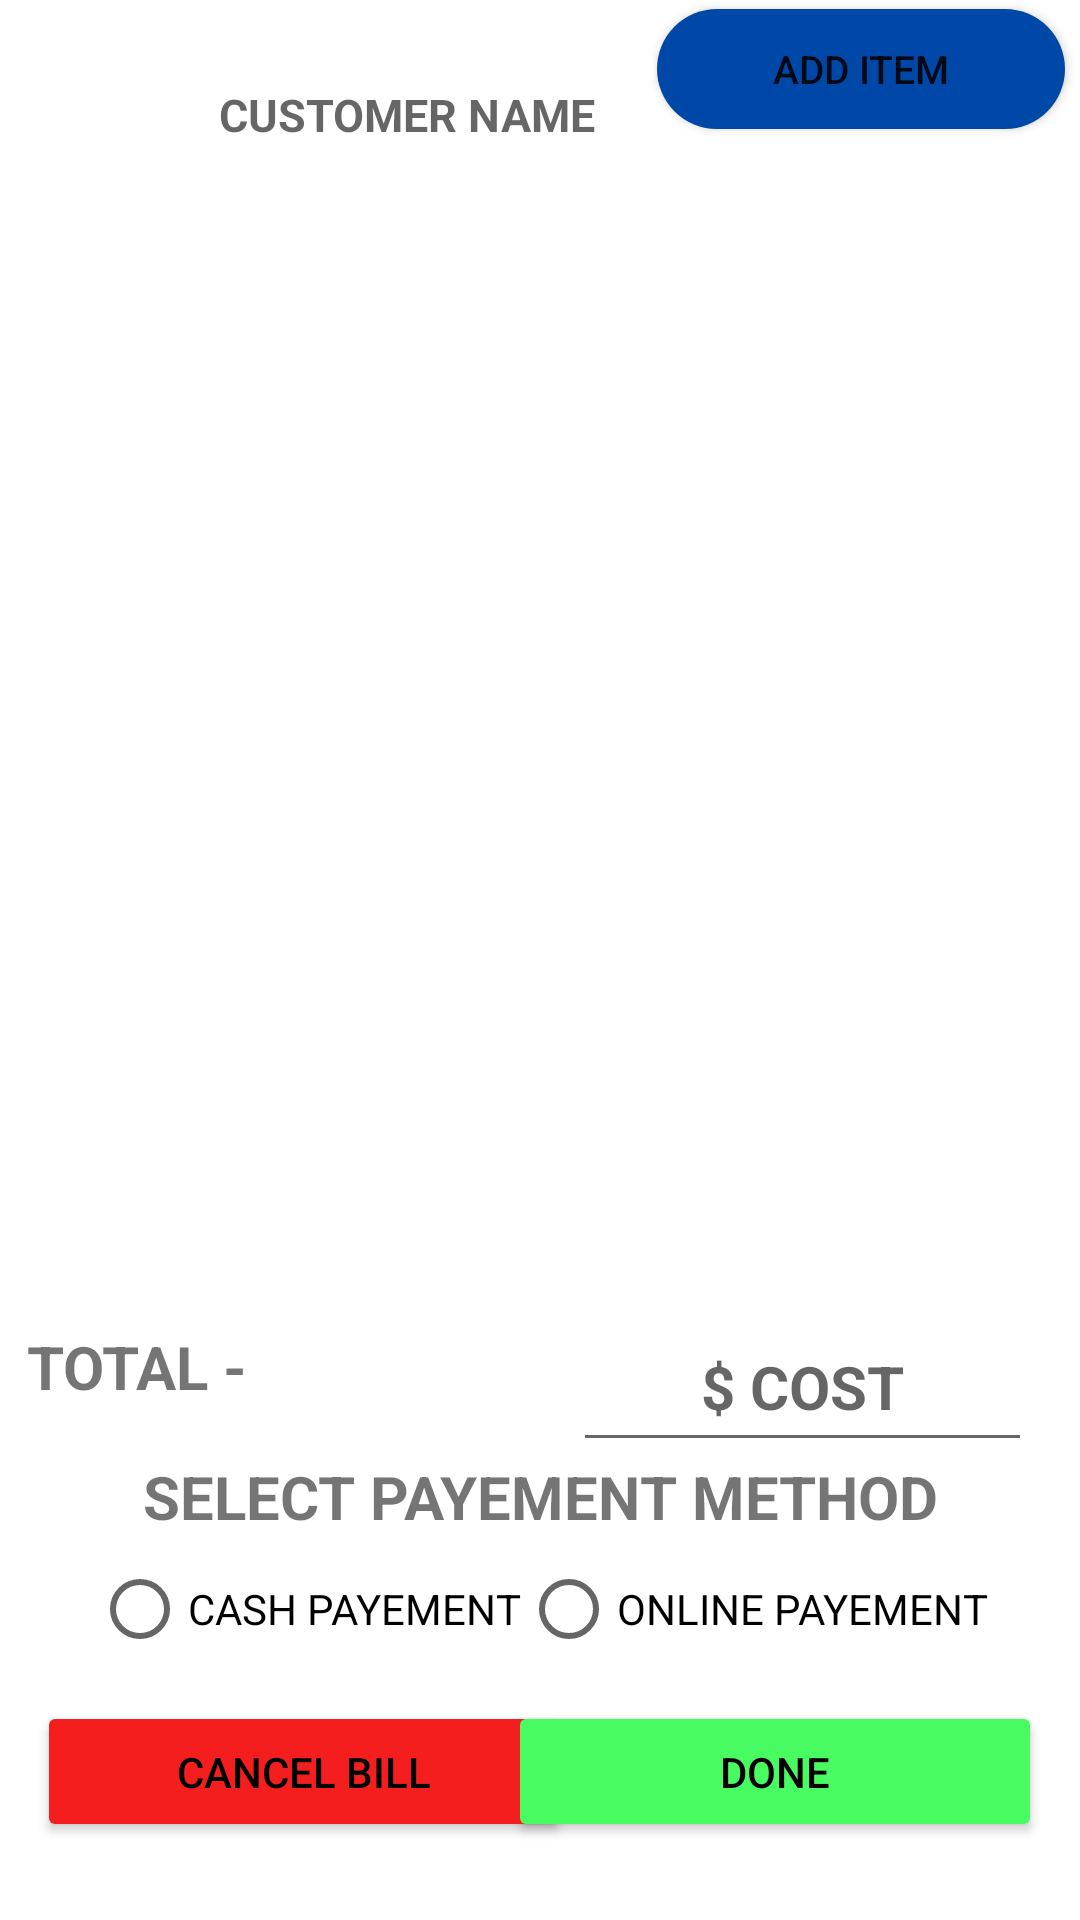

Layout XML and referenced resources for this Android screen:
<!-- AndroidManifest.xml: application theme Theme.DIALYBOOK -->
<!-- res/layout/activity_sell_billitems.xml -->
<?xml version="1.0" encoding="utf-8"?>
<androidx.constraintlayout.widget.ConstraintLayout xmlns:android="http://schemas.android.com/apk/res/android"
    xmlns:app="http://schemas.android.com/apk/res-auto"
    xmlns:tools="http://schemas.android.com/tools"
    android:layout_width="match_parent"
    android:layout_height="match_parent"
    tools:context=".sell_billitems"
    android:windowSoftInputMode="adjustNothing">

    <ListView
        android:id="@+id/purchase_list"
        android:layout_width="396dp"
        android:layout_height="403dp"
        android:layout_marginTop="72dp"
        app:layout_constraintEnd_toEndOf="parent"
        app:layout_constraintHorizontal_bias="0.466"
        app:layout_constraintStart_toStartOf="parent"
        app:layout_constraintTop_toTopOf="parent" />


    <TextView
        android:id="@+id/total"
        android:layout_width="205dp"
        android:layout_height="50dp"
        android:layout_marginBottom="24dp"
        android:gravity="center_vertical"
        android:text="TOTAL -"
        android:textStyle="bold"
        android:textSize="20sp"

        app:layout_constraintBottom_toBottomOf="parent"
        app:layout_constraintEnd_toEndOf="parent"
        app:layout_constraintHorizontal_bias="0.058"
        app:layout_constraintStart_toStartOf="parent"
        app:layout_constraintTop_toTopOf="parent"
        app:layout_constraintVertical_bias="0.761" />

    <TextView
        android:id="@+id/payementmethod"
        android:layout_width="359dp"
        android:layout_height="42dp"
        android:layout_marginBottom="24dp"
        android:gravity="center"
        android:text="SELECT PAYEMENT METHOD"
        android:textSize="20sp"
        android:textStyle="bold"

        app:layout_constraintBottom_toBottomOf="parent"
        app:layout_constraintEnd_toEndOf="parent"
        app:layout_constraintHorizontal_bias="0.54"
        app:layout_constraintStart_toStartOf="parent"
        app:layout_constraintTop_toTopOf="parent"
        app:layout_constraintVertical_bias="0.833" />

    <TextView
        android:id="@+id/customer_name"
        android:layout_width="271dp"
        android:layout_height="49dp"
        android:layout_marginBottom="24dp"
        android:gravity="center"
        android:hint="CUSTOMER NAME"
        android:textSize="15sp"
        android:textStyle="bold"

        app:layout_constraintBottom_toBottomOf="parent"
        app:layout_constraintEnd_toEndOf="parent"
        app:layout_constraintHorizontal_bias="0.0"
        app:layout_constraintStart_toStartOf="parent"
        app:layout_constraintTop_toTopOf="parent"
        app:layout_constraintVertical_bias="0.024" />

    <EditText
        android:id="@+id/total_cost"
        android:layout_width="153dp"
        android:layout_height="53dp"
        android:layout_marginEnd="16dp"
        android:gravity="center"
        android:hint="$ COST"
        android:textSize="20dp"
        android:textStyle="bold"
        app:layout_constraintBottom_toBottomOf="parent"
        app:layout_constraintEnd_toEndOf="parent"
        app:layout_constraintTop_toTopOf="parent"
        app:layout_constraintVertical_bias="0.74" />



    <Button
        android:id="@+id/but_cancelbill"
        android:layout_width="178dp"
        android:layout_height="47dp"
        android:textColor="@color/black"
        android:backgroundTint="@color/red"
        android:text="CANCEL BILL"
        app:layout_constraintBottom_toBottomOf="parent"
        app:layout_constraintEnd_toEndOf="parent"
        app:layout_constraintHorizontal_bias="0.068"
        app:layout_constraintStart_toStartOf="parent"
        app:layout_constraintTop_toTopOf="parent"
        app:layout_constraintVertical_bias="0.956" />

    <Button
        android:id="@+id/but_billdone"
        android:layout_width="178dp"
        android:layout_height="47dp"
        android:backgroundTint="@color/green"
        android:text="DONE"
        android:textColor="@color/black"

        app:layout_constraintBottom_toBottomOf="parent"
        app:layout_constraintEnd_toEndOf="parent"
        app:layout_constraintHorizontal_bias="0.931"
        app:layout_constraintStart_toStartOf="parent"
        app:layout_constraintTop_toTopOf="parent"
        app:layout_constraintVertical_bias="0.956" />

    <Button
        android:id="@+id/but_billadditem"
        android:layout_width="136dp"
        android:layout_height="40dp"
        android:background="@drawable/buttuon_"
        android:text="ADD ITEM"
        android:textSize="13dp"
        app:layout_constraintBottom_toBottomOf="parent"
        app:layout_constraintEnd_toEndOf="parent"
        app:layout_constraintHorizontal_bias="0.978"
        app:layout_constraintStart_toStartOf="parent"
        app:layout_constraintTop_toTopOf="parent"
        app:layout_constraintVertical_bias="0.005" />


    <RadioGroup
        android:id="@+id/Radio_payement"
        android:layout_width="344dp"
        android:layout_height="61dp"
        android:gravity="center"
        android:orientation="horizontal"
        app:layout_constraintBottom_toBottomOf="parent"
        app:layout_constraintEnd_toEndOf="parent"
        app:layout_constraintHorizontal_bias="0.492"
        app:layout_constraintStart_toStartOf="parent"
        app:layout_constraintTop_toTopOf="parent"
        app:layout_constraintVertical_bias="0.874"
        tools:ignore="MissingConstraints">


        <RadioButton
            android:id="@+id/radio_cashmethod"
            android:layout_width="wrap_content"
            android:layout_height="wrap_content"
            android:text="CASH PAYEMENT"
            app:layout_constraintBottom_toBottomOf="parent"
            app:layout_constraintEnd_toEndOf="parent"
            app:layout_constraintHorizontal_bias="0.813"
            app:layout_constraintStart_toStartOf="parent"
            app:layout_constraintTop_toTopOf="parent"
            app:layout_constraintVertical_bias="0.887" />

        <RadioButton
            android:id="@+id/radio_onlinemethod"
            android:layout_width="wrap_content"
            android:layout_height="wrap_content"
            android:text="ONLINE PAYEMENT"
            app:layout_constraintBottom_toBottomOf="parent"
            app:layout_constraintEnd_toEndOf="parent"
            app:layout_constraintHorizontal_bias="0.152"
            app:layout_constraintStart_toStartOf="parent"
            app:layout_constraintTop_toTopOf="parent"
            app:layout_constraintVertical_bias="0.887" />
    </RadioGroup>

</androidx.constraintlayout.widget.ConstraintLayout>
<!-- resources referenced by this layout -->
<resources>
  <color name="black">#FF000000</color>
  <color name="green">#48FB60</color>
  <color name="red">#F41E1E</color>
  <!-- drawable buttuon_ (drawable) -->
  <?xml version="1.0" encoding="utf-8"?>
  <shape android:shape="rectangle" xmlns:android="http://schemas.android.com/apk/res/android">
  <solid android:color="@color/default_color_blue"/>
      <corners android:radius="20dp"/>
  </shape>
  <style name="Theme.DIALYBOOK" parent="Theme.MaterialComponents.Light.DarkActionBar">
          
          <item name="colorPrimary">@color/default_color_blue</item>
          <item name="color">@color/red</item>
          <item name="colorOnBackground">@color/green</item>
          <item name="colorPrimaryVariant">@color/purple_700</item>
          <item name="colorOnPrimary">@color/white</item>
          
          <item name="colorSecondary">@color/teal_200</item>
          <item name="colorSecondaryVariant">@color/teal_700</item>
          <item name="colorOnSecondary">@color/black</item>
          
          <item name="android:statusBarColor">?attr/colorPrimaryVariant</item>
          
      </style>
  <color name="default_color_blue">#0048A8</color>
  <color name="purple_700">#FF3700B3</color>
  <color name="white">#FFFFFFFF</color>
  <color name="teal_200">#FF03DAC5</color>
  <color name="teal_700">#FF018786</color>
</resources>
